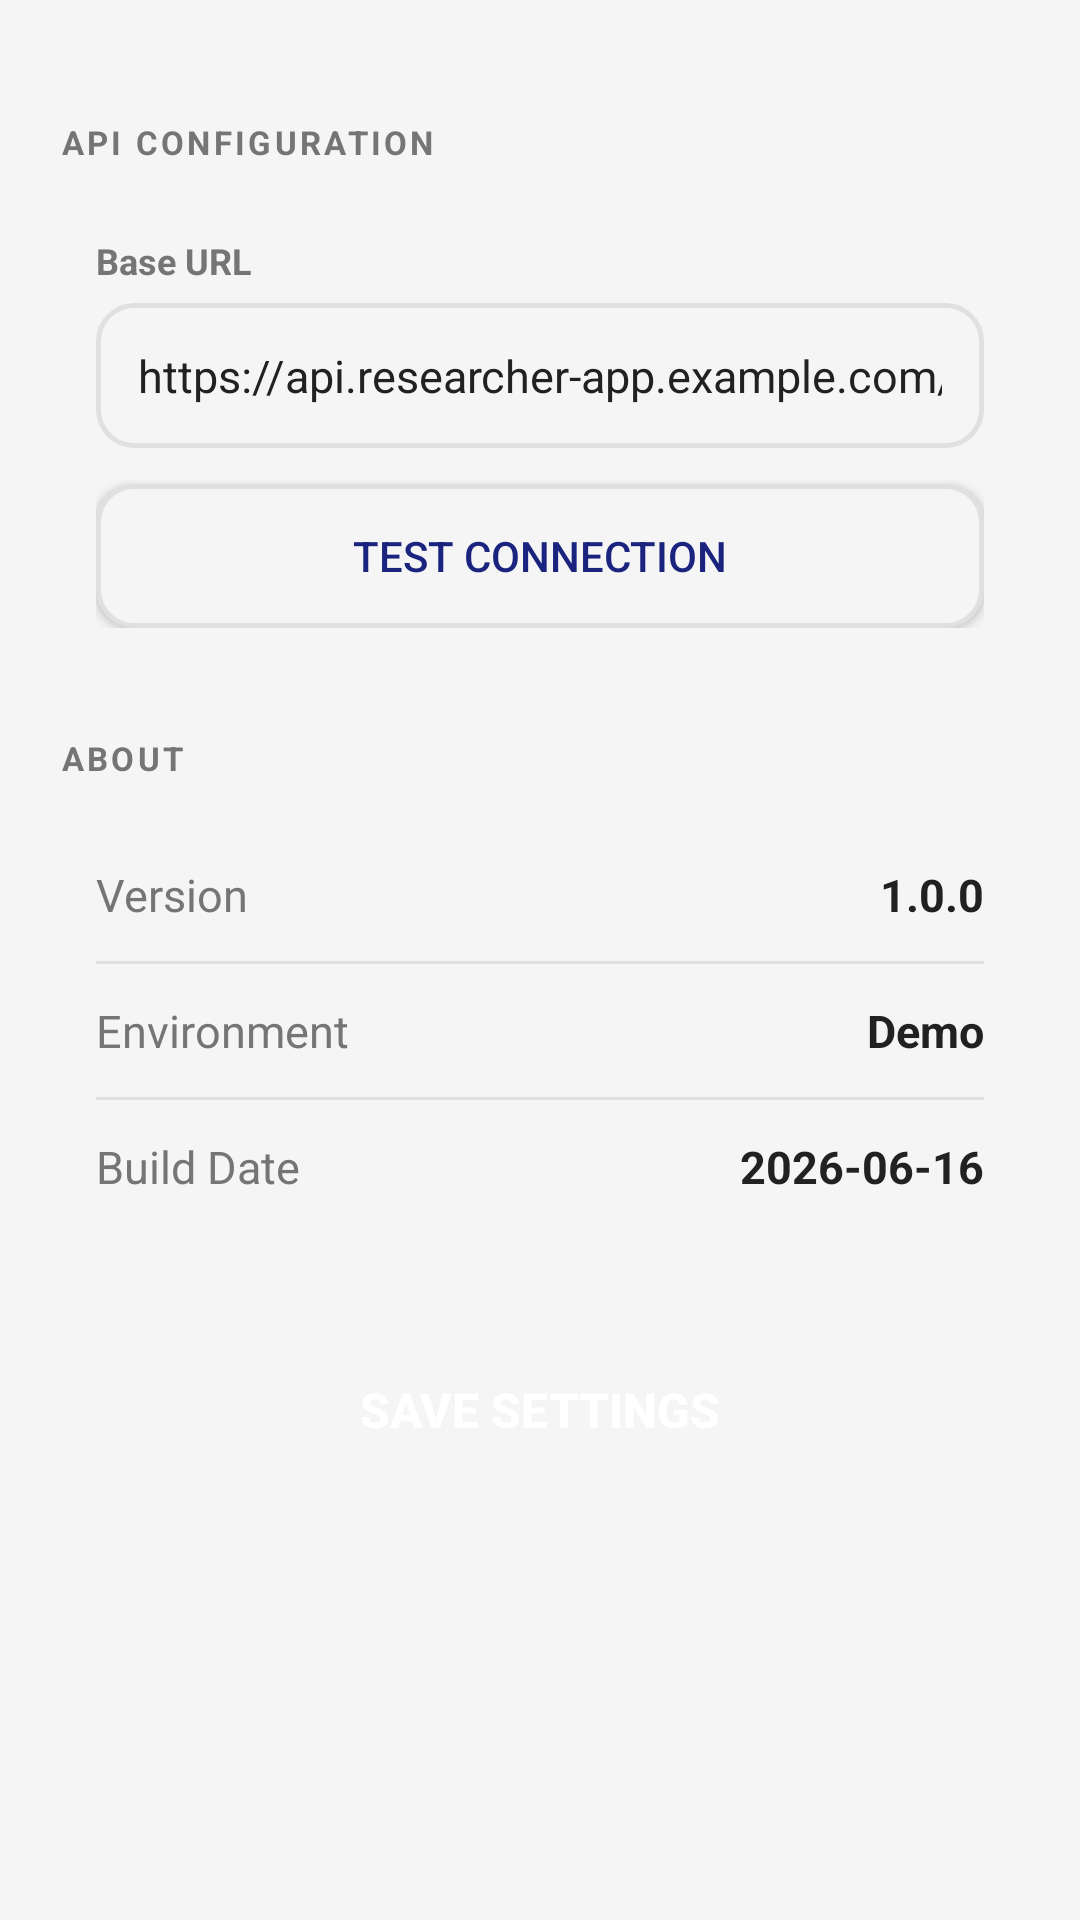

Reconstruct the res/layout file that produces this screen, plus the resources it refers to.
<!-- AndroidManifest.xml: application theme AppTheme -->
<!-- res/layout/fragment_settings.xml -->
<?xml version="1.0" encoding="utf-8"?>
<ScrollView xmlns:android="http://schemas.android.com/apk/res/android"
    android:layout_width="match_parent"
    android:layout_height="match_parent"
    android:background="@color/background">

    <LinearLayout
        android:layout_width="match_parent"
        android:layout_height="wrap_content"
        android:orientation="vertical"
        android:padding="16dp">

        
        <View android:layout_width="match_parent" android:layout_height="24dp" />

        
        <TextView
            android:layout_width="wrap_content"
            android:layout_height="wrap_content"
            android:text="API CONFIGURATION"
            android:textSize="11sp"
            android:textStyle="bold"
            android:textColor="@color/text_secondary"
            android:letterSpacing="0.1"
            android:layout_marginBottom="8dp"
            android:layout_marginLeft="4dp" />

        <LinearLayout
            android:layout_width="match_parent"
            android:layout_height="wrap_content"
            style="@style/Card"
            android:orientation="vertical">

            <TextView
                android:layout_width="wrap_content"
                android:layout_height="wrap_content"
                android:text="Base URL"
                android:textSize="12sp"
                android:textStyle="bold"
                android:textColor="@color/text_secondary"
                android:layout_marginBottom="6dp" />

            <EditText
                android:id="@+id/etApiUrl"
                android:layout_width="match_parent"
                android:layout_height="wrap_content"
                style="@style/InputField"
                android:text="https://api.researcher-app.example.com/v1"
                android:inputType="textUri"
                android:layout_marginBottom="12dp" />

            <Button
                android:id="@+id/btnTestConnection"
                android:layout_width="match_parent"
                android:layout_height="wrap_content"
                android:text="Test Connection"
                android:textColor="@color/primary"
                android:background="@drawable/input_bg"
                android:padding="10dp" />

        </LinearLayout>

        
        <TextView
            android:layout_width="wrap_content"
            android:layout_height="wrap_content"
            android:text="ABOUT"
            android:textSize="11sp"
            android:textStyle="bold"
            android:textColor="@color/text_secondary"
            android:letterSpacing="0.1"
            android:layout_marginTop="20dp"
            android:layout_marginBottom="8dp"
            android:layout_marginLeft="4dp" />

        <LinearLayout
            android:layout_width="match_parent"
            android:layout_height="wrap_content"
            style="@style/Card"
            android:orientation="vertical">

            <LinearLayout android:layout_width="match_parent" android:layout_height="wrap_content"
                android:orientation="horizontal" android:paddingTop="4dp" android:paddingBottom="4dp">
                <TextView android:layout_width="0dp" android:layout_height="wrap_content"
                    android:layout_weight="1" android:text="Version" android:textSize="15sp" android:textColor="@color/text_secondary" />
                <TextView android:layout_width="wrap_content" android:layout_height="wrap_content"
                    android:text="1.0.0" android:textSize="15sp" android:textStyle="bold" android:textColor="@color/text_primary" />
            </LinearLayout>

            <View android:layout_width="match_parent" android:layout_height="1dp" android:background="@color/divider" android:layout_marginTop="8dp" android:layout_marginBottom="8dp" />

            <LinearLayout android:layout_width="match_parent" android:layout_height="wrap_content"
                android:orientation="horizontal" android:paddingTop="4dp" android:paddingBottom="4dp">
                <TextView android:layout_width="0dp" android:layout_height="wrap_content"
                    android:layout_weight="1" android:text="Environment" android:textSize="15sp" android:textColor="@color/text_secondary" />
                <TextView android:layout_width="wrap_content" android:layout_height="wrap_content"
                    android:text="Demo" android:textSize="15sp" android:textStyle="bold" android:textColor="@color/text_primary" />
            </LinearLayout>

            <View android:layout_width="match_parent" android:layout_height="1dp" android:background="@color/divider" android:layout_marginTop="8dp" android:layout_marginBottom="8dp" />

            <LinearLayout android:layout_width="match_parent" android:layout_height="wrap_content"
                android:orientation="horizontal" android:paddingTop="4dp" android:paddingBottom="4dp">
                <TextView android:layout_width="0dp" android:layout_height="wrap_content"
                    android:layout_weight="1" android:text="Build Date" android:textSize="15sp" android:textColor="@color/text_secondary" />
                <TextView android:layout_width="wrap_content" android:layout_height="wrap_content"
                    android:text="2026-06-16" android:textSize="15sp" android:textStyle="bold" android:textColor="@color/text_primary" />
            </LinearLayout>

        </LinearLayout>

        <Button
            android:layout_width="match_parent"
            android:layout_height="wrap_content"
            style="@style/PrimaryButton"
            android:text="Save Settings"
            android:layout_marginTop="24dp"
            android:layout_marginBottom="24dp" />

    </LinearLayout>

</ScrollView>
<!-- resources referenced by this layout -->
<resources>
  <color name="background">#f5f5f5</color>
  <color name="divider">#e0e0e0</color>
  <color name="primary">#1a237e</color>
  <color name="text_primary">#212121</color>
  <color name="text_secondary">#757575</color>
  <!-- drawable input_bg (drawable) -->
  <?xml version="1.0" encoding="utf-8"?>
  <shape xmlns:android="http://schemas.android.com/apk/res/android"
      android:shape="rectangle">
      <solid android:color="@color/background" />
      <stroke android:width="1.5dp" android:color="@color/divider" />
      <corners android:radius="12dp" />
  </shape>
  <style name="Card">
          <item name="android:background">@drawable/card_bg</item>
          <item name="android:elevation">4dp</item>
          <item name="android:padding">16dp</item>
      </style>
  <style name="InputField">
          <item name="android:background">@drawable/input_bg</item>
          <item name="android:padding">14dp</item>
          <item name="android:textSize">15sp</item>
          <item name="android:textColor">@color/text_primary</item>
          <item name="android:textColorHint">@color/text_disabled</item>
          <item name="android:inputType">text</item>
      </style>
  <style name="PrimaryButton">
          <item name="android:background">@drawable/btn_primary</item>
          <item name="android:textColor">@color/white</item>
          <item name="android:textSize">16sp</item>
          <item name="android:textStyle">bold</item>
          <item name="android:padding">16dp</item>
      </style>
  <style name="AppTheme" parent="android:Theme.Material.Light.NoActionBar">
          <item name="android:colorPrimary">@color/primary</item>
          <item name="android:colorPrimaryDark">@color/primary_dark</item>
          <item name="android:colorAccent">@color/accent</item>
          <item name="android:windowBackground">@color/background</item>
          <item name="android:statusBarColor">@color/primary_dark</item>
      </style>
  <color name="text_disabled">#bdbdbd</color>
  <color name="white">#FFFFFF</color>
  <color name="primary_dark">#000051</color>
  <color name="accent">#00bcd4</color>
</resources>
